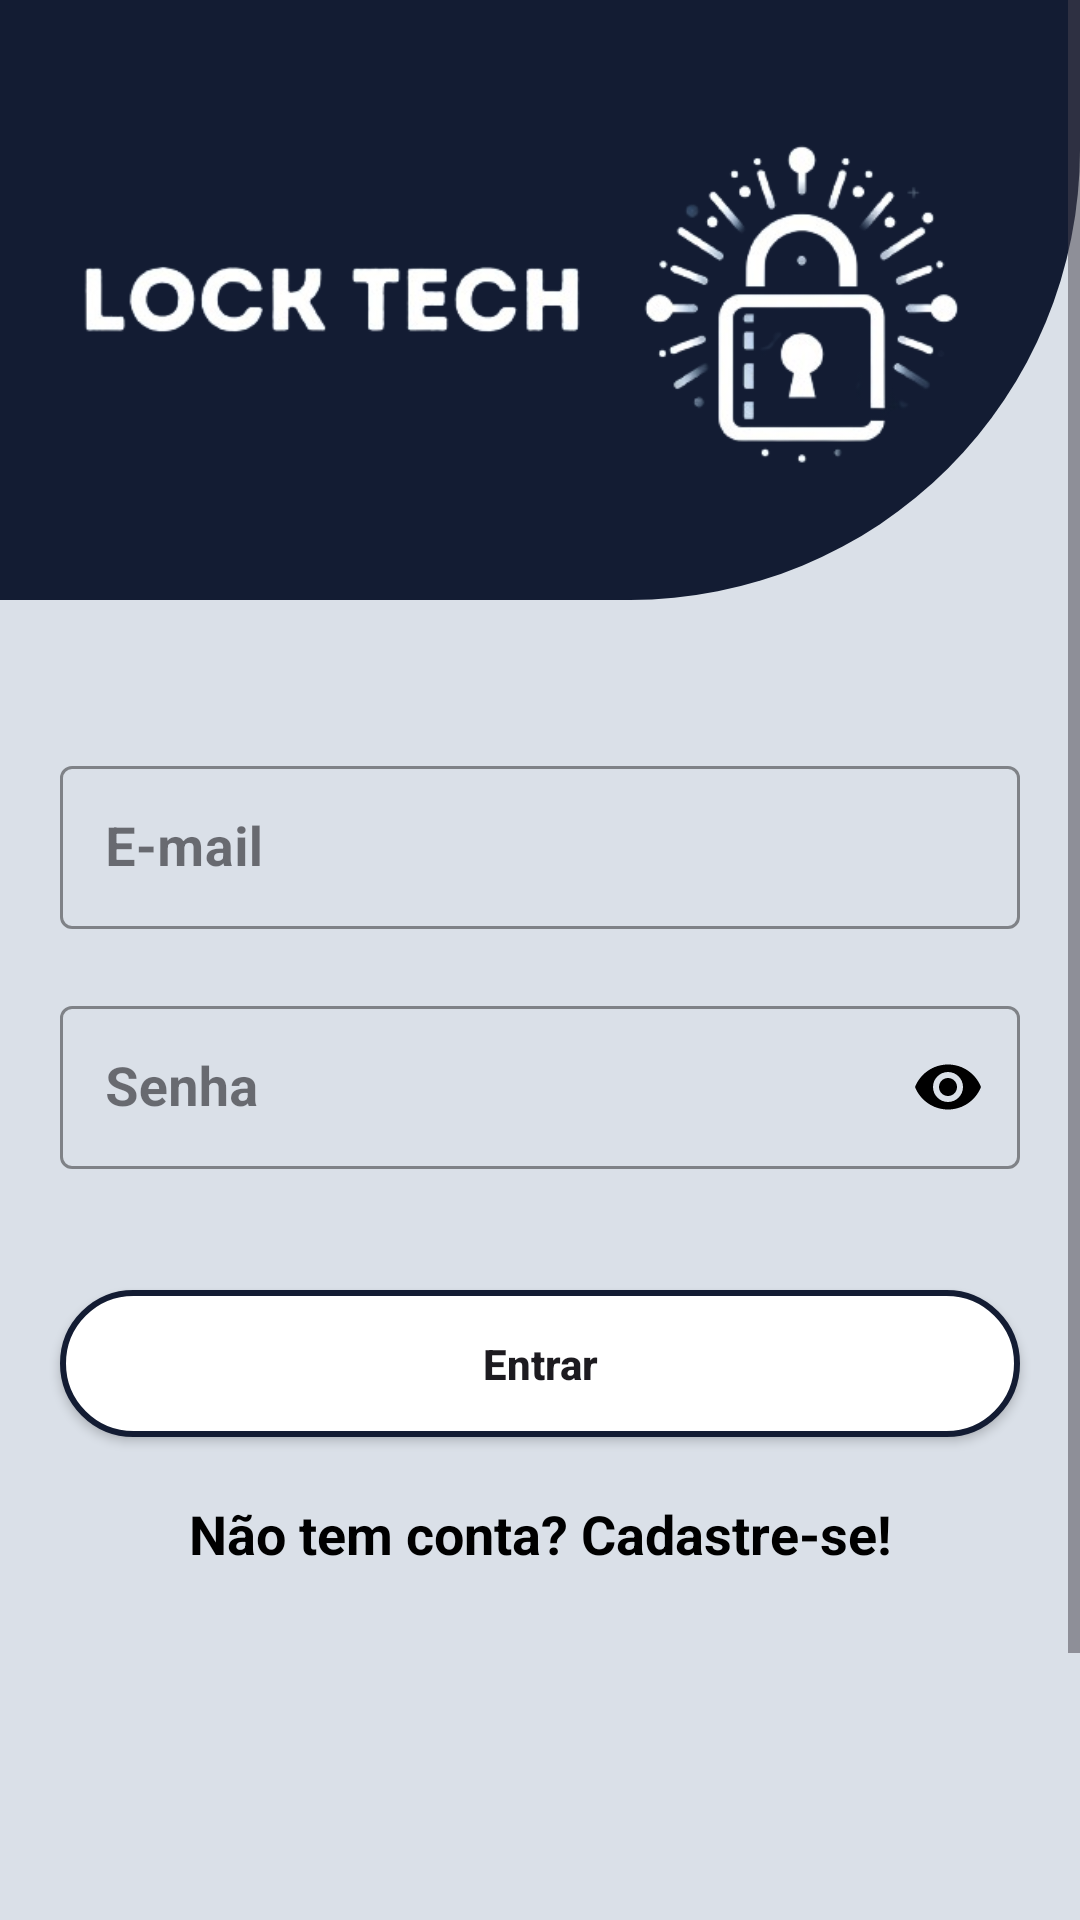

This screen was rendered from an Android layout file. Write that file and the resources it references.
<!-- AndroidManifest.xml: application theme Theme.LockTech -->
<!-- res/layout/activity_login.xml -->
<?xml version="1.0" encoding="utf-8"?>
<ScrollView android:layout_width="match_parent"
    android:layout_height="match_parent"
    android:fillViewport="true"
    xmlns:android="http://schemas.android.com/apk/res/android">

<androidx.constraintlayout.widget.ConstraintLayout
    xmlns:app="http://schemas.android.com/apk/res-auto"
    xmlns:tools="http://schemas.android.com/tools"
    android:id="@+id/main"
    android:layout_width="match_parent"
    android:layout_height="wrap_content"
    android:background="@color/cinza_fundo"
    tools:context=".Login">

<View
    android:id="@+id/containerTop"
    android:layout_width="match_parent"
    android:layout_height="200dp"
    android:background="@drawable/background_view_top"
    app:layout_constraintTop_toTopOf="parent"
    app:layout_constraintStart_toStartOf="parent"
    app:layout_constraintEnd_toEndOf="parent"/>

    
    <ImageView
        android:layout_width="400dp"
        android:layout_height="200dp"
        android:src="@drawable/logo2"
        app:layout_constraintTop_toTopOf="@id/containerTop"
        app:layout_constraintStart_toStartOf="@id/containerTop"
        app:layout_constraintEnd_toEndOf="@id/containerTop"
        app:layout_constraintBottom_toBottomOf="@id/containerTop"/>

    <com.google.android.material.textfield.TextInputLayout
        android:id="@+id/txtInputLayoutEmail"
        android:layout_width="match_parent"
        android:layout_height="wrap_content"
        app:layout_constraintTop_toBottomOf="@id/containerTop"
        app:layout_constraintStart_toStartOf="parent"
        app:layout_constraintEnd_toEndOf="parent"
        android:layout_marginTop="50dp"
        android:layout_marginStart="20dp"
        android:layout_marginEnd="20dp"
        app:boxStrokeColor="@color/azul_fundo"
        app:hintAnimationEnabled="true"
        app:hintTextColor="@color/black"
        app:errorTextColor="@color/red"
        app:errorEnabled="true"
        style="@style/Widget.MaterialComponents.TextInputLayout.OutlinedBox">

        <com.google.android.material.textfield.TextInputEditText
            android:id="@+id/editEmail"
            android:layout_width="match_parent"
            android:layout_height="wrap_content"
            android:hint="@string/hint_email"
            android:inputType="textEmailAddress"
            android:maxLines="1"
            android:textSize="18sp"
            android:padding="15dp"
            android:textStyle="bold"
            android:textColor="@color/black"
            android:background="@drawable/background_edittext"
            android:drawableEnd="@drawable/ic_email"/>
    </com.google.android.material.textfield.TextInputLayout>

    <com.google.android.material.textfield.TextInputLayout
        android:id="@+id/txtInputLayoutSenha"
        android:layout_width="match_parent"
        android:layout_height="wrap_content"
        app:layout_constraintTop_toBottomOf="@id/txtInputLayoutEmail"
        app:layout_constraintStart_toStartOf="parent"
        app:layout_constraintEnd_toEndOf="parent"
        android:layout_marginStart="20dp"
        android:layout_marginEnd="20dp"
        app:boxStrokeColor="@color/azul_fundo"
        app:hintAnimationEnabled="true"
        app:hintTextColor="@color/black"
        app:errorTextColor="@color/red"
        app:errorEnabled="true"
        app:passwordToggleEnabled="true"
        app:passwordToggleTint="@color/black"
        style="@style/Widget.MaterialComponents.TextInputLayout.OutlinedBox">

    <com.google.android.material.textfield.TextInputEditText
        android:id="@+id/editSenha"
        android:layout_width="match_parent"
        android:layout_height="wrap_content"
        android:hint="@string/hint_senha"
        android:inputType="numberPassword"
        android:maxLines="1"
        android:textSize="18sp"
        android:padding="15dp"
        android:textStyle="bold"
        android:textColor="@color/black"
        android:background="@drawable/background_edittext"/>
</com.google.android.material.textfield.TextInputLayout>

    <androidx.appcompat.widget.AppCompatButton
        android:id="@+id/btEntrar"
        android:layout_width="match_parent"
        android:layout_height="wrap_content"
        android:text="@string/entrar"
        android:textAllCaps="false"
        android:textStyle="bold"
        android:padding="15dp"
        android:background="@drawable/background_button_selector"
        android:enabled="true"
        app:layout_constraintTop_toBottomOf="@id/txtInputLayoutSenha"
        app:layout_constraintStart_toStartOf="parent"
        app:layout_constraintEnd_toEndOf="parent"
        android:layout_marginTop="20dp"
        android:layout_marginStart="20dp"
        android:layout_marginEnd="20dp"/>



    <TextView
        android:id="@+id/txtTelaCadastro"
        android:layout_width="match_parent"
        android:layout_height="wrap_content"
        android:text="@string/txt_tela_cadastro"
        android:textSize="18sp"
        android:textColor="@color/black"
        android:textStyle="bold"
        android:gravity="center"
        app:layout_constraintTop_toBottomOf="@id/btEntrar"
        app:layout_constraintStart_toStartOf="parent"
        app:layout_constraintEnd_toEndOf="parent"
        android:layout_marginTop="20dp"
        android:layout_marginStart="20dp"
        android:layout_marginEnd="20dp"/>
    
    <ProgressBar
        android:id="@+id/progressBar"
        android:layout_width="wrap_content"
        android:layout_height="wrap_content"
        android:visibility="gone"
        app:layout_constraintTop_toBottomOf="@id/txtTelaCadastro"
        app:layout_constraintStart_toStartOf="parent"
        app:layout_constraintEnd_toEndOf="parent"
        app:layout_constraintBottom_toBottomOf="parent"
        android:layout_marginTop="20dp"/>


    <View
        android:layout_width="match_parent"
        android:layout_height="90dp"
        android:background="@drawable/background_view_bottom"
        app:layout_constraintTop_toBottomOf="@id/progressBar"
        app:layout_constraintStart_toStartOf="parent"
        app:layout_constraintEnd_toEndOf="parent"
        android:layout_marginTop="20dp"
        app:layout_constraintBottom_toBottomOf="parent"/>


</androidx.constraintlayout.widget.ConstraintLayout>
</ScrollView>
<!-- resources referenced by this layout -->
<resources>
  <color name="azul_fundo">#131c33</color>
  <color name="black">#FF000000</color>
  <color name="cinza_fundo">#dae0e8</color>
  <color name="red">#FF0000</color>
  <!-- drawable background_button_selector (drawable) -->
  <?xml version="1.0" encoding="utf-8"?>
  <selector xmlns:android="http://schemas.android.com/apk/res/android">
  
  
      <item android:state_enabled="true" android:drawable="@drawable/background_button_disabled"/>
      <item android:state_enabled="false" android:drawable="@drawable/background_button_enabled"/>
  
  </selector>
  <!-- drawable background_view_bottom (drawable) -->
  <?xml version="1.0" encoding="utf-8"?>
  <shape xmlns:android="http://schemas.android.com/apk/res/android"
      android:shape="rectangle">
  
      <solid android:color="@color/azul_fundo"/>
      <corners android:topLeftRadius="160dp"
          android:topRightRadius="160dp"/>
  
  </shape>
  <!-- drawable background_view_top (drawable) -->
  <?xml version="1.0" encoding="utf-8"?>
  <shape xmlns:android="http://schemas.android.com/apk/res/android"
      android:shape="rectangle">
  
      <solid android:color="@color/azul_fundo"/>
      <corners android:bottomRightRadius="150dp"/>
  
  </shape>
  <!-- drawable logo2: png bitmap (drawable, 60649 bytes) -->
  <string name="entrar">Entrar</string>
  <string name="hint_email">E-mail</string>
  <string name="hint_senha">Senha</string>
  <string name="txt_tela_cadastro">Não tem conta? Cadastre-se!</string>
  <style name="Theme.LockTech" parent="Base.Theme.LockTech" />
  <!-- drawable background_button_disabled (drawable) -->
  <?xml version="1.0" encoding="utf-8"?>
  <shape xmlns:android="http://schemas.android.com/apk/res/android"
      android:shape="rectangle">
  
      <solid android:color="@color/white"/>
      <corners android:radius="30dp"/>
      <stroke android:color="@color/azul_fundo" android:width="2dp"/>
  
  </shape>
  <!-- drawable background_button_enabled (drawable) -->
  <?xml version="1.0" encoding="utf-8"?>
  <shape xmlns:android="http://schemas.android.com/apk/res/android"
      android:shape="rectangle">
  
      <solid android:color="@color/azul_fundo"/>
      <corners android:radius="30dp"/>
  
  </shape>
  <style name="Base.Theme.LockTech" parent="Theme.Material3.DayNight.NoActionBar">
          
          <item name="colorPrimary">@color/azul_fundo</item>
          
          
      </style>
  <color name="white">#FFFFFFFF</color>
</resources>
